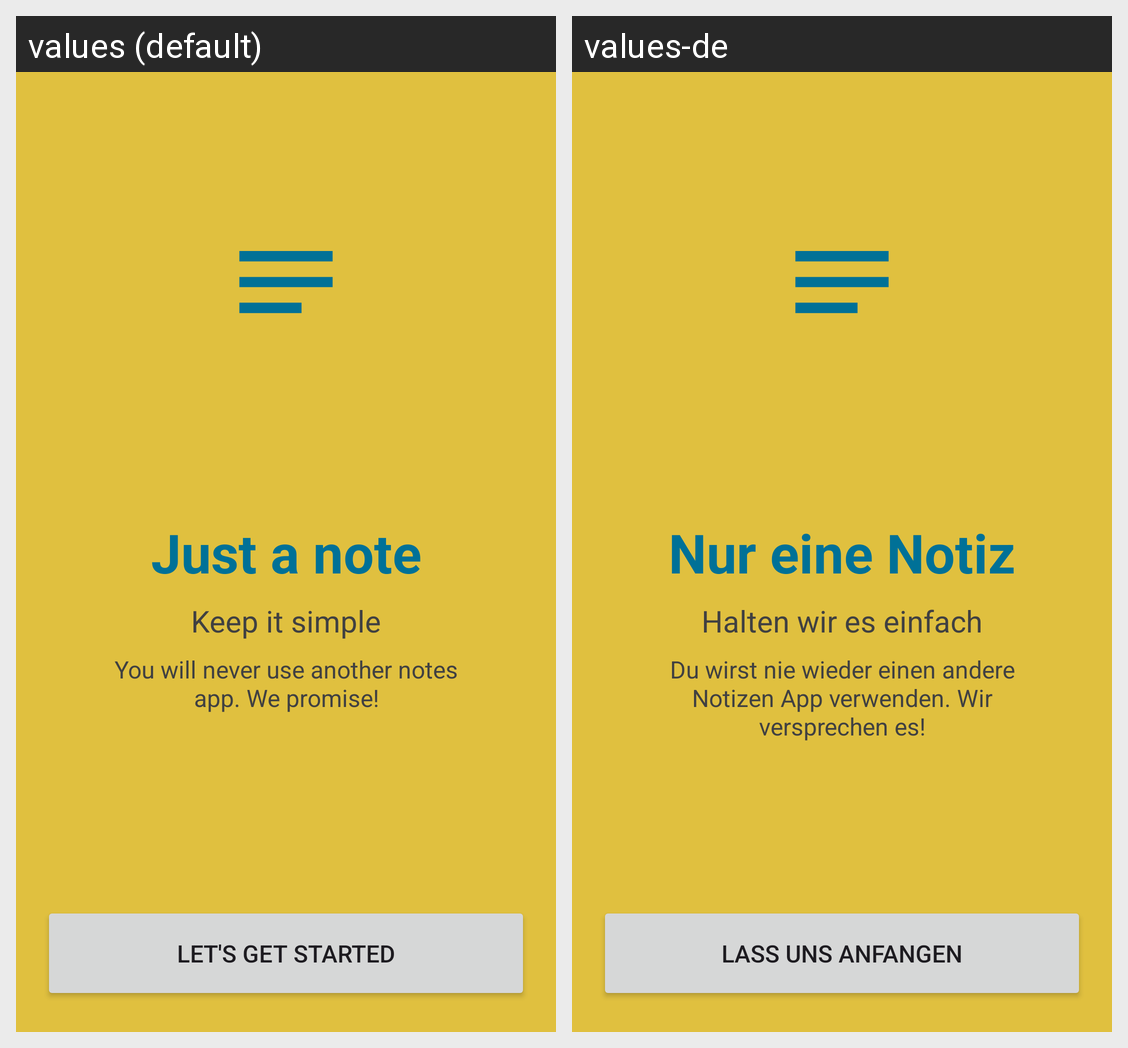

Translations of the strings shown on this Android screen, per locale in the grid:
Android screen res/layout/activity_main.xml rendered under 2 locales, left to right: values (default), values-de. Device: Nexus 5 (rendered at 1080×1920; each locale shown at half size, 540×960, under a caption strip naming it); theme Theme.MyApplication.
Strings drawn on this screen, with the default value and each locale's value (text and hints the layout hard-codes, and strings that could not be matched under every locale, appear in the picture but are not listed):

app_name
  values: Just a note
  values-de: Nur eine Notiz

app_subtitle
  values: Keep it simple
  values-de: Halten wir es einfach

app_description
  values: You will never use another notes app. We promise!
  values-de: Du wirst nie wieder einen andere Notizen App verwenden. Wir versprechen es!

login
  values: Let's get started
  values-de: Lass uns anfangen
